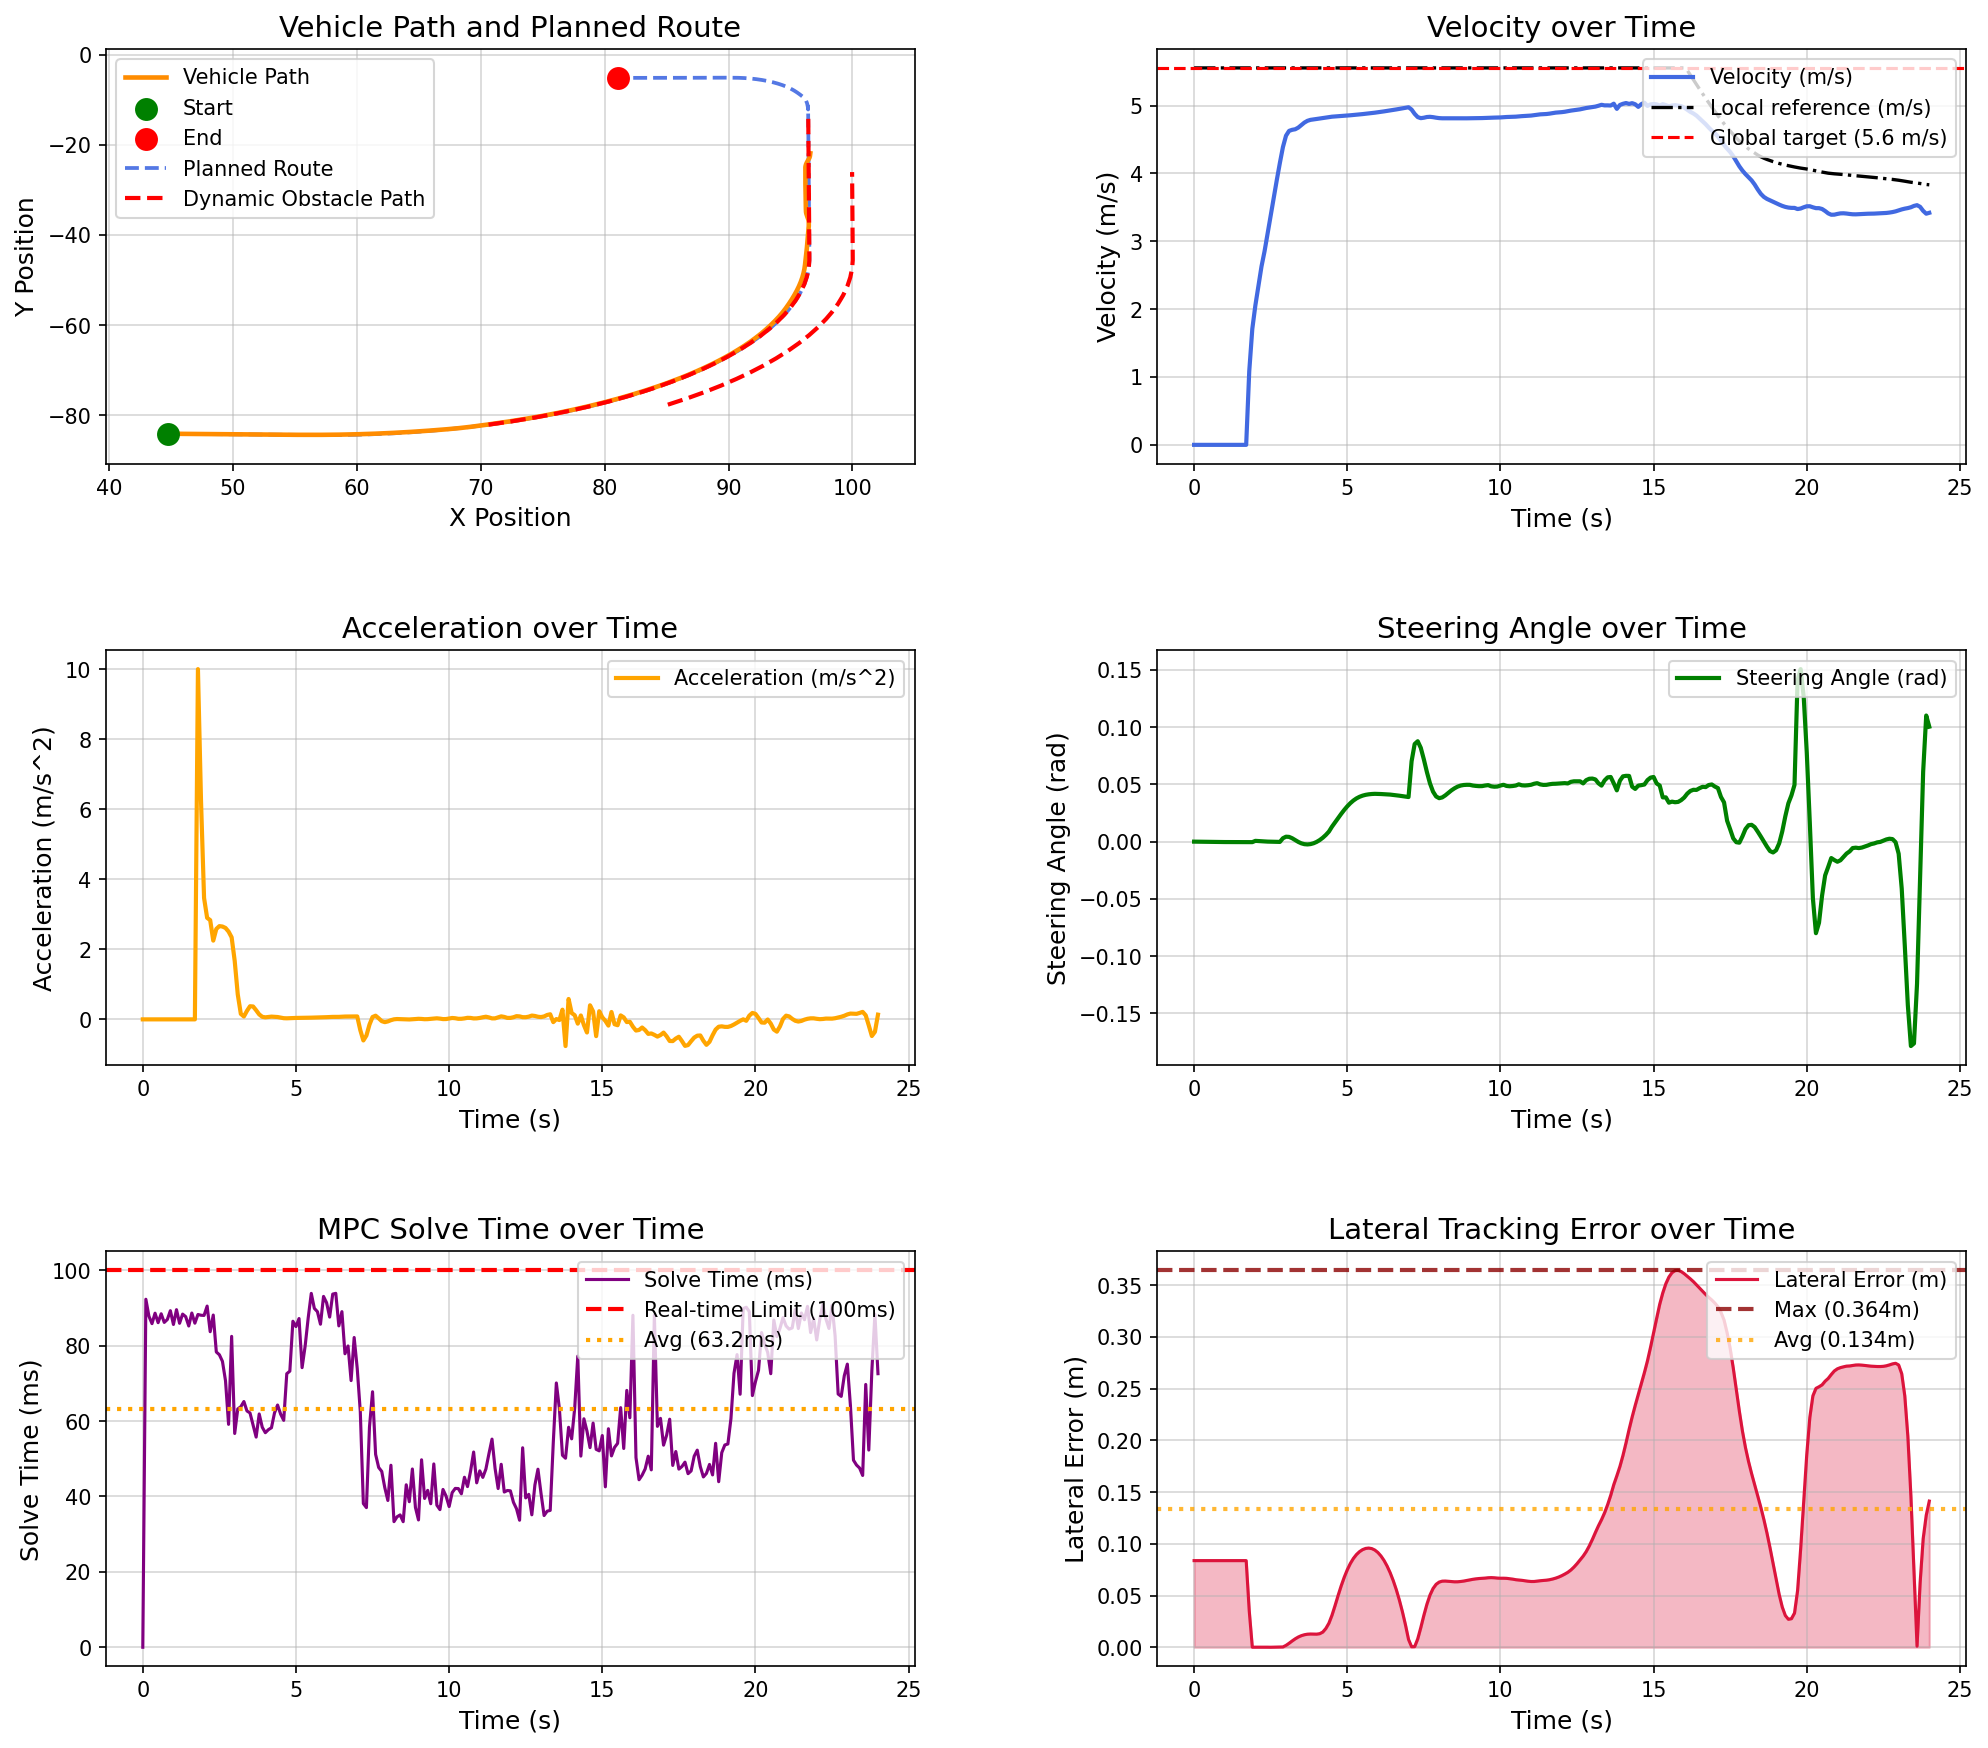

Values plotted in this chart, from the file beside it:
场景, step, time, x, y, yaw, speed, ac, steer, solve_time, lat_error, min_obstacle_dist, 
opportunistic_lane_change_blocked_town05, 0, 0.000000, 44.78, -84.13, -1.444, 0.000000, 0.000000, 0.000000, 0.000000, 0.08375, , 
opportunistic_lane_change_blocked_town05, 1, 0.1, 44.78, -84.13, -1.444, 0.000000, -0.000000, -0.000043, 92.32, 0.08375, 17.07, 
opportunistic_lane_change_blocked_town05, 2, 0.2, 44.78, -84.13, -1.444, 0.000000, -0.000000, -0.000101, 87.83, 0.08375, 16.1, 
opportunistic_lane_change_blocked_town05, 3, 0.3, 44.78, -84.13, -1.444, 0.000000, 0.000000, -0.000153, 85.85, 0.08375, 16.13, 
opportunistic_lane_change_blocked_town05, 4, 0.4, 44.78, -84.13, -1.444, 0.000000, 0.000000, -0.000222, 88.62, 0.08375, 16.08, 
opportunistic_lane_change_blocked_town05, 5, 0.5, 44.78, -84.13, -1.444, 0.000000, 0.000000, -0.000267, 86.11, 0.08375, 15.96, 
opportunistic_lane_change_blocked_town05, 6, 0.6, 44.78, -84.13, -1.444, 0.000000, -0.000000, -0.000289, 88.46, 0.08375, 16.98, 
opportunistic_lane_change_blocked_town05, 7, 0.7, 44.78, -84.13, -1.444, 0.000000, -0.000000, -0.000313, 86.18, 0.08375, 16.87, 
opportunistic_lane_change_blocked_town05, 8, 0.8, 44.78, -84.13, -1.444, 0.000000, -0.000000, -0.000334, 86.94, 0.08375, 17.12, 
opportunistic_lane_change_blocked_town05, 9, 0.9, 44.78, -84.13, -1.444, 0.000000, 0.000000, -0.000355, 89.29, 0.08375, 17.21, 
opportunistic_lane_change_blocked_town05, 10, 1, 44.78, -84.13, -1.444, 0.000000, -0.000000, -0.000360, 85.63, 0.08375, 18.07, 
opportunistic_lane_change_blocked_town05, 11, 1.1, 44.78, -84.13, -1.444, 0.000000, 0.000000, -0.000365, 89.56, 0.08375, 18.48, 
opportunistic_lane_change_blocked_town05, 12, 1.2, 44.78, -84.13, -1.444, 0.000000, -0.000000, -0.000367, 85.95, 0.08375, 18.88, 
opportunistic_lane_change_blocked_town05, 13, 1.3, 44.78, -84.13, -1.444, 0.000000, 0.000000, -0.000369, 88.38, 0.08375, 19.17, 
opportunistic_lane_change_blocked_town05, 14, 1.4, 44.78, -84.13, -1.444, 0.000000, 0.000000, -0.000371, 87.7, 0.08375, 19.53, 
opportunistic_lane_change_blocked_town05, 15, 1.5, 44.78, -84.13, -1.444, 0.000000, -0.000000, -0.000372, 85.23, 0.08375, 19.85, 
opportunistic_lane_change_blocked_town05, 16, 1.6, 44.78, -84.13, -1.444, 0.000000, 0.000000, -0.000380, 88.67, 0.08375, 19.82, 
opportunistic_lane_change_blocked_town05, 17, 1.7, 44.78, -84.13, -1.444, 0.000000, 0.000000, -0.000387, 85.97, 0.08375, 20, 
opportunistic_lane_change_blocked_town05, 18, 1.8, 44.82, -84.13, -1.445, 1.084, 10, -0.000392, 88.28, 0.03514, 20.35, 
opportunistic_lane_change_blocked_town05, 19, 1.9, 44.97, -84.13, -1.467, 1.709, 6.25, -0.000444, 88.08, 0.000057, 20.5, 
opportunistic_lane_change_blocked_town05, 20, 2, 45.16, -84.14, -1.463, 2.056, 3.465, 0.000678, 88.03, 0.000077, 20.38, 
opportunistic_lane_change_blocked_town05, 21, 2.1, 45.39, -84.14, -1.459, 2.346, 2.899, 0.000510, 90.51, 0.000105, 20.37, 
opportunistic_lane_change_blocked_town05, 22, 2.2, 45.64, -84.15, -1.455, 2.629, 2.833, 0.000346, 83.71, 0.000106, 20.35, 
opportunistic_lane_change_blocked_town05, 23, 2.3, 45.91, -84.16, -1.453, 2.854, 2.248, 0.000096, 88.13, 0.000087, 20.27, 
opportunistic_lane_change_blocked_town05, 24, 2.4, 46.21, -84.16, -1.453, 3.112, 2.582, 0.000021, 78.33, 0.000050, 20.26, 
opportunistic_lane_change_blocked_town05, 25, 2.5, 46.54, -84.17, -1.453, 3.378, 2.662, -0.000039, 77.59, 0.000000, 20.23, 
opportunistic_lane_change_blocked_town05, 26, 2.6, 46.89, -84.18, -1.454, 3.643, 2.651, -0.000093, 75.85, 0.000080, 20.2, 
opportunistic_lane_change_blocked_town05, 27, 2.7, 47.27, -84.19, -1.456, 3.904, 2.61, -0.000151, 70.71, 0.000173, 20.14, 
opportunistic_lane_change_blocked_town05, 28, 2.8, 47.67, -84.2, -1.459, 4.155, 2.506, -0.000236, 59.13, 0.000310, 20.01, 
opportunistic_lane_change_blocked_town05, 29, 2.9, 48.1, -84.21, -1.428, 4.389, 2.342, 0.002978, 82.48, 0.000289, 20.81, 
opportunistic_lane_change_blocked_town05, 30, 3, 48.55, -84.22, -1.373, 4.556, 1.67, 0.004316, 56.71, 0.001796, 20.73, 
opportunistic_lane_change_blocked_town05, 31, 3.1, 49.01, -84.23, -1.314, 4.628, 0.7127, 0.004146, 63.23, 0.003849, 20.64, 
opportunistic_lane_change_blocked_town05, 32, 3.2, 49.47, -84.24, -1.268, 4.643, 0.1568, 0.002983, 63.81, 0.006075, 20.54, 
opportunistic_lane_change_blocked_town05, 33, 3.3, 49.94, -84.25, -1.244, 4.651, 0.08168, 0.001363, 65.19, 0.008145, 20.43, 
opportunistic_lane_change_blocked_town05, 34, 3.4, 50.41, -84.26, -1.242, 4.676, 0.242, -0.000232, 62.69, 0.009880, 20.34, 
opportunistic_lane_change_blocked_town05, 35, 3.5, 50.88, -84.27, -1.259, 4.713, 0.3748, -0.001474, 62.16, 0.01119, 20.24, 
opportunistic_lane_change_blocked_town05, 36, 3.6, 51.35, -84.28, -1.289, 4.75, 0.3682, -0.002219, 58.99, 0.01209, 20.14, 
opportunistic_lane_change_blocked_town05, 37, 3.7, 51.82, -84.29, -1.323, 4.776, 0.2602, -0.002437, 55.75, 0.01261, 20.04, 
opportunistic_lane_change_blocked_town05, 38, 3.8, 52.3, -84.31, -1.355, 4.79, 0.1419, -0.002156, 61.89, 0.0128, 19.93, 
opportunistic_lane_change_blocked_town05, 39, 3.9, 52.78, -84.32, -1.379, 4.797, 0.07305, -0.001418, 58.36, 0.01273, 19.81, 
opportunistic_lane_change_blocked_town05, 40, 4, 53.26, -84.33, -1.386, 4.803, 0.05811, -0.000239, 56.92, 0.01266, 19.71, 
opportunistic_lane_change_blocked_town05, 41, 4.1, 53.74, -84.34, -1.371, 4.81, 0.06935, 0.001362, 57.72, 0.0131, 19.6, 
opportunistic_lane_change_blocked_town05, 42, 4.2, 54.22, -84.35, -1.329, 4.818, 0.07849, 0.003382, 58.23, 0.01467, 19.49, 
opportunistic_lane_change_blocked_town05, 43, 4.3, 54.71, -84.36, -1.252, 4.825, 0.07389, 0.005841, 62.18, 0.01812, 19.38, 
opportunistic_lane_change_blocked_town05, 44, 4.4, 55.19, -84.37, -1.166, 4.832, 0.06703, 0.008748, 64.26, 0.02323, 19.26, 
opportunistic_lane_change_blocked_town05, 45, 4.5, 55.67, -84.37, -0.9999, 4.837, 0.04871, 0.01304, 61.84, 0.03088, 19.14, 
opportunistic_lane_change_blocked_town05, 46, 4.6, 56.16, -84.38, -0.7678, 4.84, 0.03347, 0.01681, 60.2, 0.04019, 19.03, 
opportunistic_lane_change_blocked_town05, 47, 4.7, 56.64, -84.38, -0.4811, 4.843, 0.03044, 0.02055, 72.57, 0.04998, 18.91, 
opportunistic_lane_change_blocked_town05, 48, 4.8, 57.12, -84.37, -0.1413, 4.846, 0.03488, 0.02419, 73.25, 0.05927, 18.79, 
opportunistic_lane_change_blocked_town05, 49, 4.9, 57.61, -84.36, 0.2495, 4.85, 0.03902, 0.02767, 86.48, 0.0676, 18.65, 
opportunistic_lane_change_blocked_town05, 50, 5, 58.09, -84.35, 0.6869, 4.854, 0.04095, 0.03083, 85.07, 0.0749, 18.52, 
opportunistic_lane_change_blocked_town05, 51, 5.1, 58.58, -84.33, 1.166, 4.858, 0.04206, 0.03358, 87.21, 0.08101, 18.4, 
opportunistic_lane_change_blocked_town05, 52, 5.2, 59.07, -84.31, 1.679, 4.862, 0.04336, 0.0359, 74.17, 0.08589, 18.27, 
opportunistic_lane_change_blocked_town05, 53, 5.3, 59.55, -84.28, 2.222, 4.866, 0.04573, 0.03775, 79.91, 0.08965, 18.14, 
opportunistic_lane_change_blocked_town05, 54, 5.4, 60.04, -84.25, 2.786, 4.87, 0.04731, 0.03914, 87.42, 0.09244, 18.02, 
opportunistic_lane_change_blocked_town05, 55, 5.5, 60.52, -84.21, 3.366, 4.875, 0.04896, 0.04016, 93.88, 0.09438, 17.89, 
opportunistic_lane_change_blocked_town05, 56, 5.6, 61.01, -84.17, 3.958, 4.88, 0.05107, 0.04087, 89.9, 0.09553, 17.76, 
opportunistic_lane_change_blocked_town05, 57, 5.7, 61.49, -84.12, 4.558, 4.885, 0.05338, 0.04132, 89.04, 0.09589, 17.62, 
opportunistic_lane_change_blocked_town05, 58, 5.8, 61.98, -84.06, 5.164, 4.89, 0.05616, 0.0416, 85.7, 0.09538, 17.48, 
opportunistic_lane_change_blocked_town05, 59, 5.9, 62.46, -84, 5.772, 4.896, 0.05853, 0.04174, 93.08, 0.09396, 17.34, 
... 181 more rows
